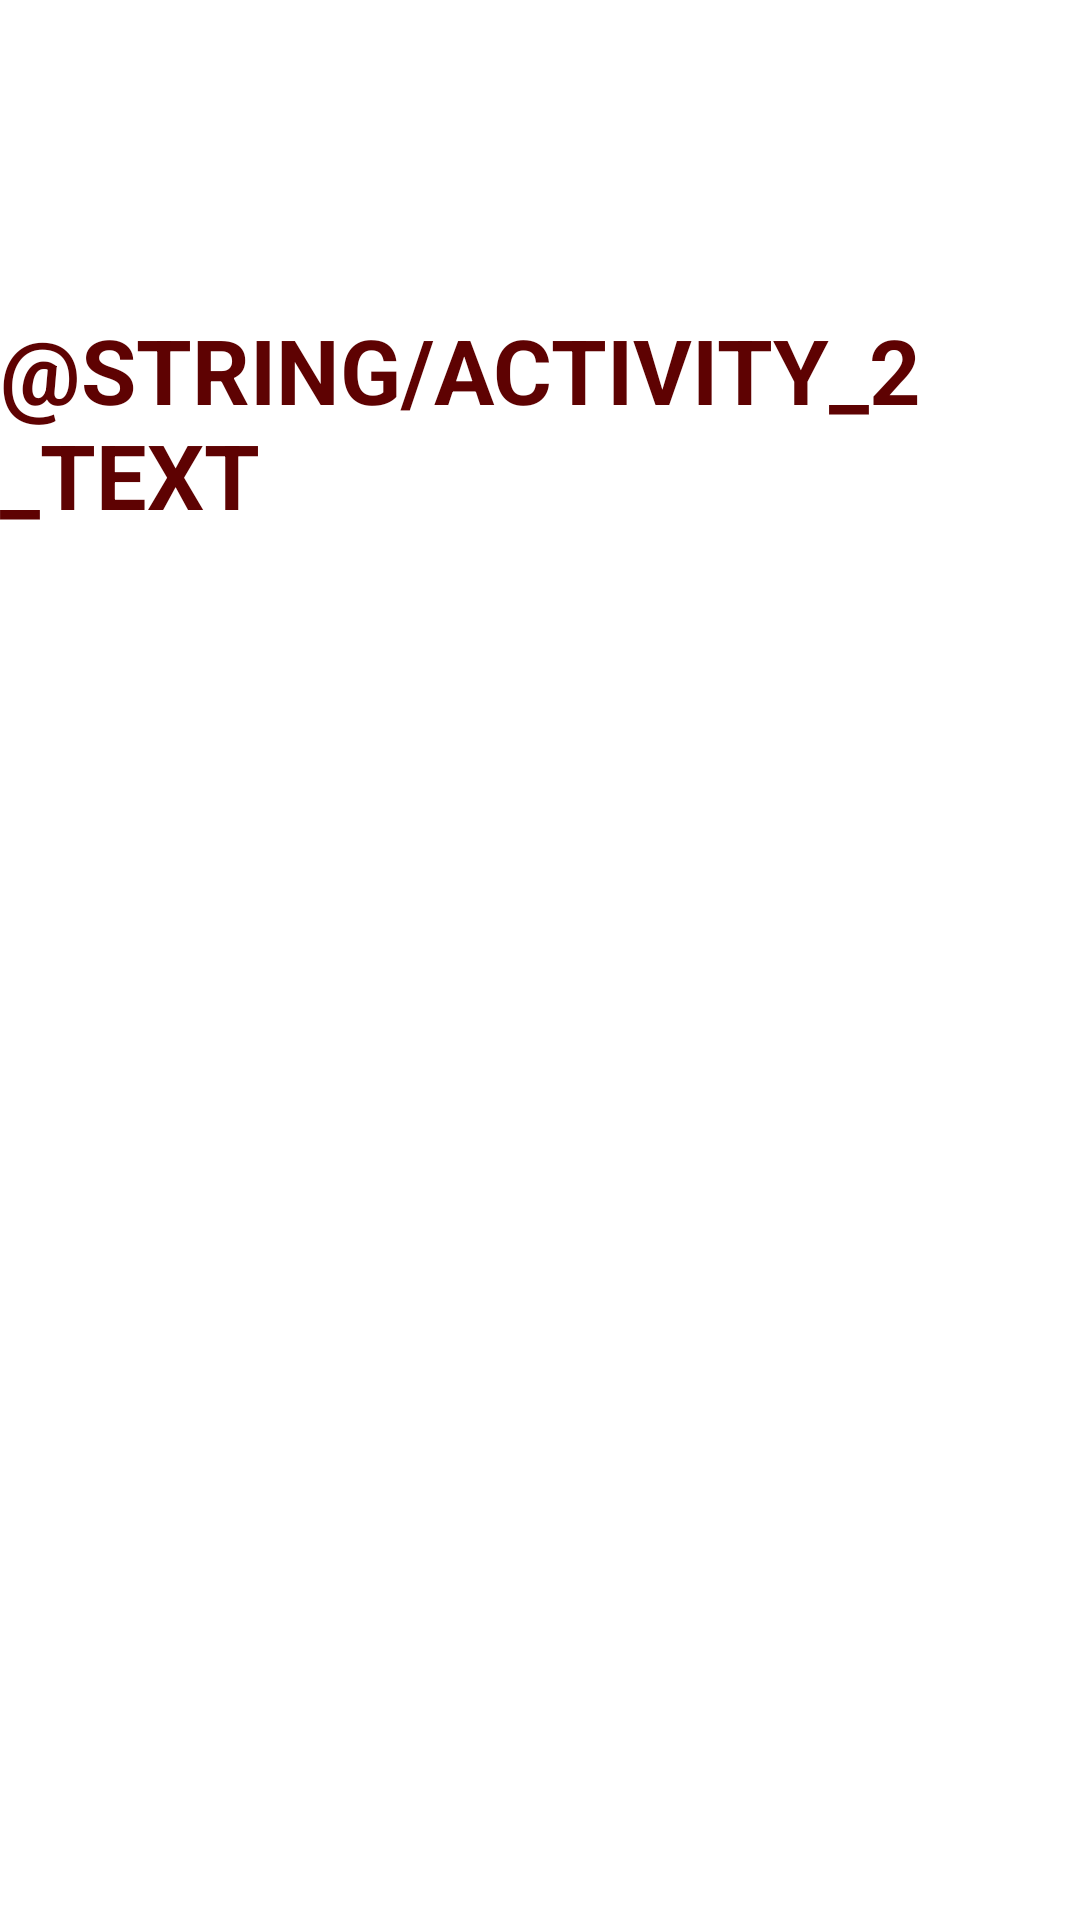

The Android layout XML behind this screen, and the referenced resources:
<!-- AndroidManifest.xml: application theme Theme.ActivityAndFragments -->
<!-- res/layout/activity_2.xml -->
<?xml version="1.0" encoding="utf-8"?>
<androidx.constraintlayout.widget.ConstraintLayout xmlns:android="http://schemas.android.com/apk/res/android"
    xmlns:app="http://schemas.android.com/apk/res-auto"
    xmlns:tools="http://schemas.android.com/tools"
    android:layout_width="match_parent"
    android:layout_height="match_parent">


    <LinearLayout
        android:id="@+id/activity_layout_1"
        android:layout_width="wrap_content"
        android:layout_height="wrap_content"
        android:orientation="vertical"
        app:layout_constraintBottom_toTopOf="@+id/scrollView1"
        app:layout_constraintHorizontal_bias="0.496"
        app:layout_constraintLeft_toLeftOf="parent"
        app:layout_constraintRight_toRightOf="parent"
        app:layout_constraintTop_toTopOf="parent">

        <TextView
            android:id="@+id/text2"
            android:layout_width="wrap_content"
            android:layout_height="wrap_content"
            android:layout_gravity="center"
            android:paddingTop="25dp"
            android:text="@string/activity_2_text"
            android:textAllCaps="true"
            android:textColor="#5E0202"
            android:textSize="30sp"
            android:textStyle="bold"
            tools:layout_editor_absoluteX="129dp"
            tools:layout_editor_absoluteY="46dp" />

    </LinearLayout>

    <ScrollView
        android:id="@+id/scrollView1"
        android:layout_width="match_parent"
        android:layout_height="380dp"
        android:layout_marginBottom="4dp"
        app:layout_constraintBottom_toBottomOf="parent"
        app:layout_constraintEnd_toEndOf="parent"
        app:layout_constraintHorizontal_bias="0.0"
        app:layout_constraintStart_toStartOf="parent">

        <LinearLayout
            android:layout_width="match_parent"
            android:layout_height="wrap_content"
            android:orientation="vertical" />
    </ScrollView>


</androidx.constraintlayout.widget.ConstraintLayout>
<!-- resources referenced by this layout -->
<resources>
  <style name="Theme.ActivityAndFragments" parent="Theme.MaterialComponents.DayNight.DarkActionBar">
          
          <item name="colorPrimary">@color/purple_500</item>
          <item name="colorPrimaryVariant">@color/purple_700</item>
          <item name="colorOnPrimary">@color/white</item>
          
          <item name="colorSecondary">@color/teal_200</item>
          <item name="colorSecondaryVariant">@color/teal_700</item>
          <item name="colorOnSecondary">@color/black</item>
          
          <item name="android:statusBarColor">?attr/colorPrimaryVariant</item>
          
      </style>
  <color name="purple_500">#FF6200EE</color>
  <color name="purple_700">#FF3700B3</color>
  <color name="white">#F8F8F8</color>
  <color name="teal_200">#FF03DAC5</color>
  <color name="teal_700">#FF018786</color>
  <color name="black">#FF000000</color>
</resources>
